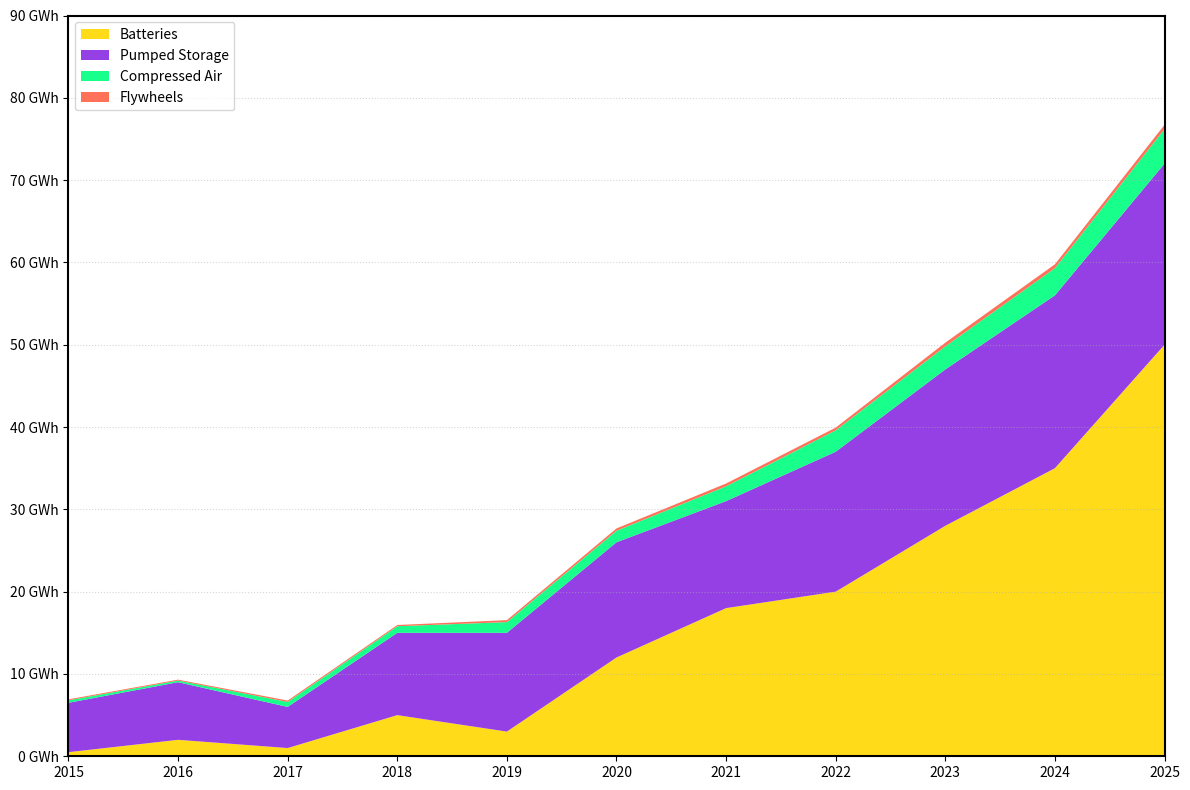

The matplotlib source for this figure:
import matplotlib.pyplot as plt
import numpy as np

years = np.arange(2015, 2026)

batteries = [0.5, 2, 1, 5, 3, 12, 18, 20, 28, 35, 50]
pumped_storage = [6, 7, 5, 10, 12, 14, 13, 17, 19, 21, 22]
compressed_air = [0.3, 0.2, 0.6, 0.8, 1.3, 1.4, 1.8, 2.6, 2.8, 3.3, 4.2]
flywheels = [0.12, 0.11, 0.17, 0.15, 0.24, 0.28, 0.34, 0.33, 0.45, 0.47, 0.52]

storage_data = np.array([batteries, pumped_storage, compressed_air, flywheels])

# Alter the colors to change the appearance of different fill areas
colors = ['#FFD700', '#8A2BE2', '#00FF7F', '#FF6347']

fig, ax = plt.subplots(figsize=(12, 8))
# Use different alpha for slight variation in transparency
ax.stackplot(years, storage_data, colors=colors, alpha=0.9)

ax.set_xlim(years[0], years[-1])
ax.set_ylim(0, 90)
ax.set_xticks(years)
ax.yaxis.set_major_formatter(plt.FuncFormatter(lambda y, _: f'{int(y)} GWh'))

# Change grid lines from '--' to ':' and adjust alpha for contrast
ax.grid(axis='y', linestyle=':', alpha=0.5)

# Randomly change legend position
ax.legend(['Batteries', 'Pumped Storage', 'Compressed Air', 'Flywheels'], loc='upper left')

# Randomly alter the line width of chart border 
for spine in ax.spines.values():
    spine.set_linewidth(1.5)

plt.tight_layout()

plt.show()
